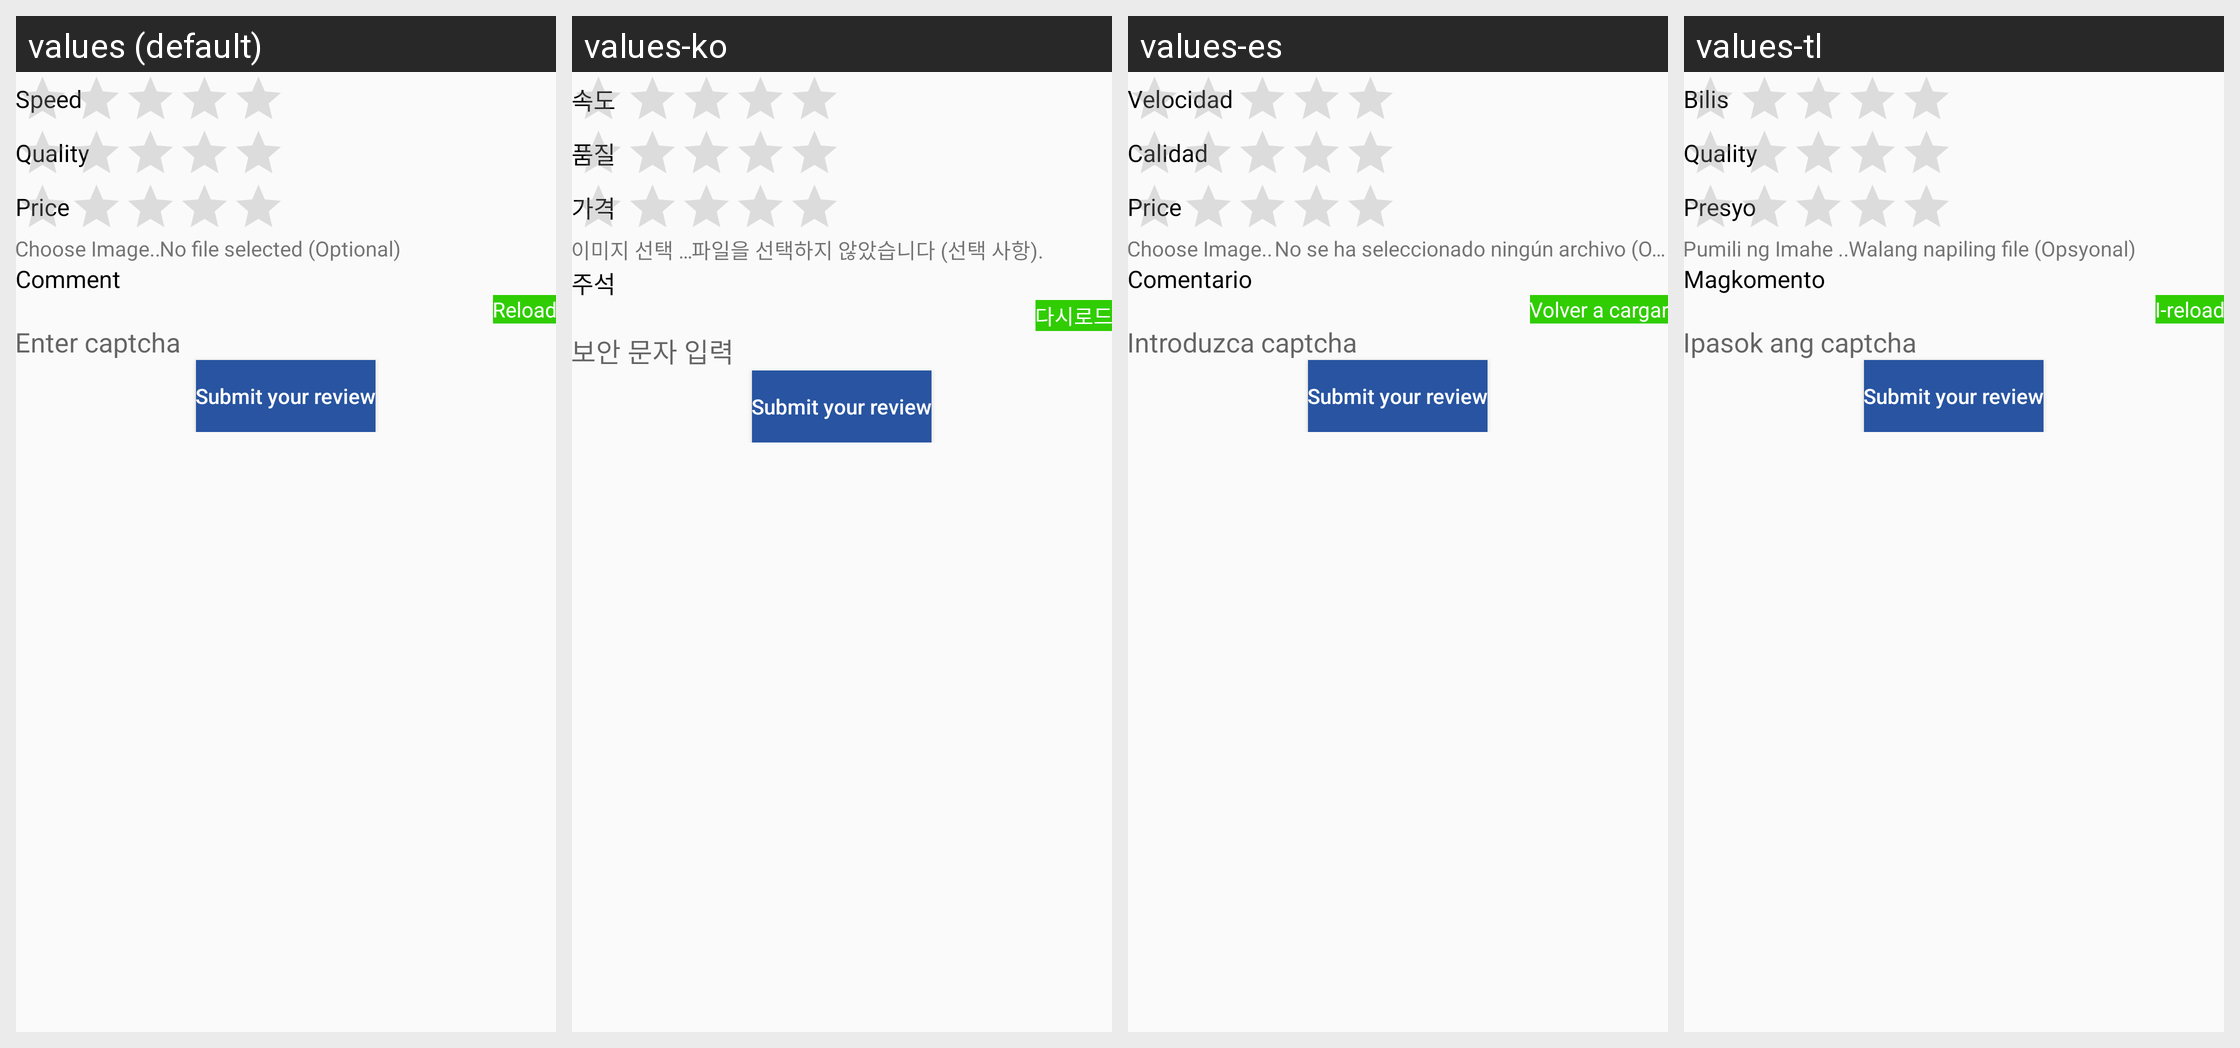

Locale-by-locale string values for the Android screen shown in this grid:
Android screen res/layout/fragment_add_review.xml rendered under 4 locales, left to right: values (default), values-ko, values-es, values-tl. Device: Nexus 5 (rendered at 1080×1920; each locale shown at half size, 540×960, under a caption strip naming it); theme AppTheme.
Other locales in the repository, not shown: values-fr, values-hi, values-it, values-pt, values-ru, values-zh.
Strings drawn on this screen, with the default value and each locale's value (text and hints the layout hard-codes, and strings that could not be matched under every locale, appear in the picture but are not listed):

speed
  values: Speed
  values-ko: 속도
  values-es: Velocidad
  values-tl: Bilis ​​

quality
  values: Quality
  values-ko: 품질
  values-es: Calidad
  values-tl: Quality  [not translated; the default value is used]

price
  values: Price
  values-ko: 가격
  values-es: Price
  values-tl: Presyo

choose_image
  values: Choose Image..
  values-ko: 이미지 선택 …
  values-es: Choose Image..  [not translated; the default value is used]
  values-tl: Pumili ng Imahe ..

no_file_selected
  values: No file selected (Optional)
  values-ko: 파일을 선택하지 않았습니다 (선택 사항).
  values-es: No se ha seleccionado ningún archivo (Opcional)
  values-tl: Walang napiling file (Opsyonal)

comment
  values: Comment
  values-ko: 주석
  values-es: Comentario
  values-tl: Magkomento

reload
  values: Reload
  values-ko: 다시로드
  values-es: Volver a cargar
  values-tl: I-reload

enter_captcha
  values: Enter captcha
  values-ko: 보안 문자 입력
  values-es: Introduzca captcha
  values-tl: Ipasok ang captcha
